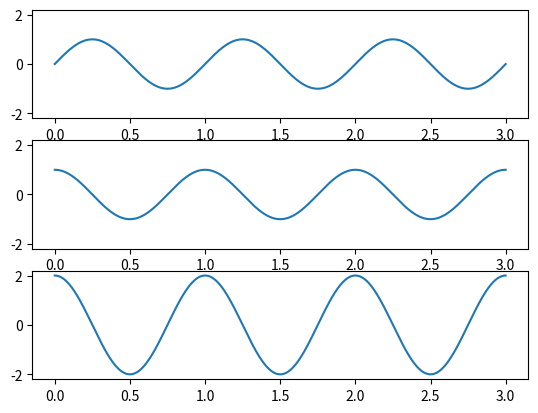

This figure's Python source:
import numpy as np
from matplotlib import pyplot as plt
import math
fig = plt.figure()
ax1 = fig.add_subplot(3, 1, 1)
ax2 = fig.add_subplot(3, 1, 2, sharey=ax1)
ax3 = fig.add_subplot(3, 1, 3, sharey=ax1)
t = np.linspace(0,3,1000)
ax1.plot(t, np.sin(2 * np.pi * t))
ax2.plot(t, np.cos(2 * np.pi * t))
ax3.plot(t, 2*np.cos(2 * np.pi * t))

plt.show()